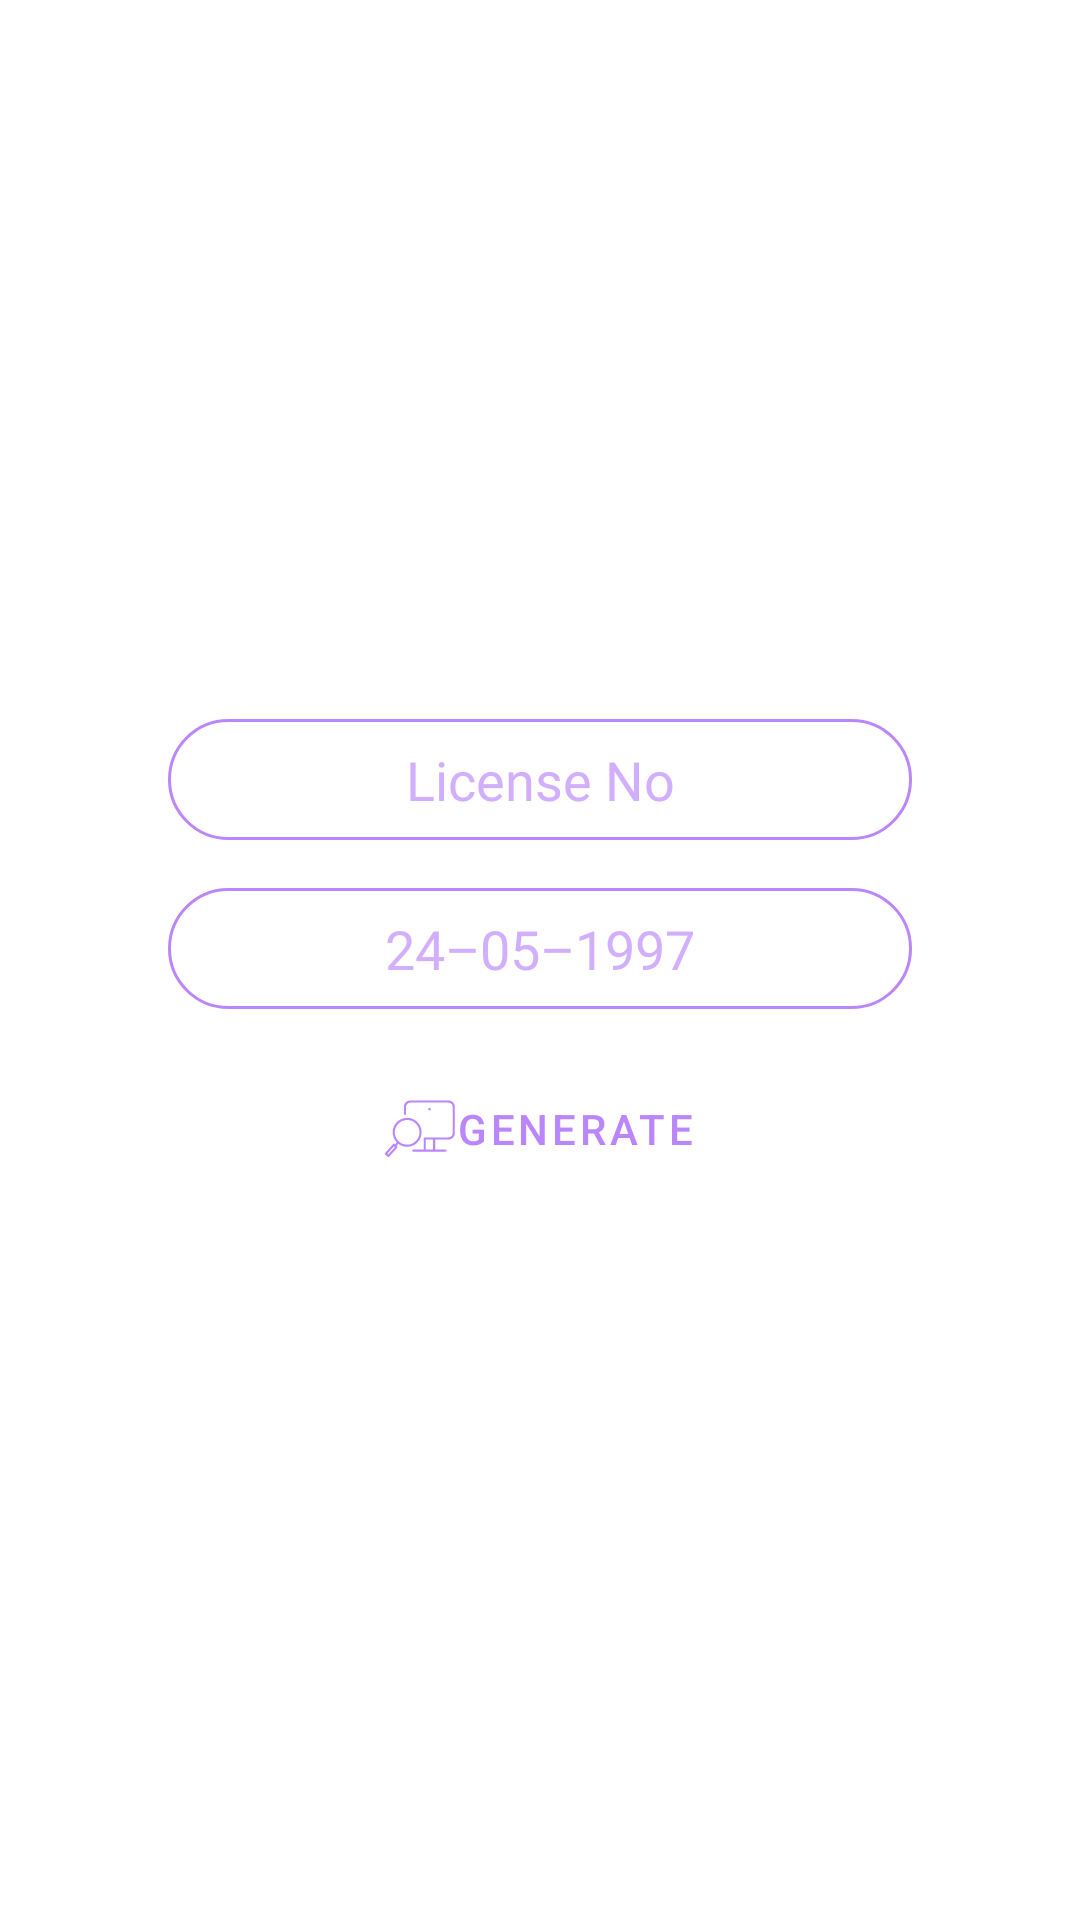

Reconstruct the res/layout file that produces this screen, plus the resources it refers to.
<!-- AndroidManifest.xml: application theme Theme.LicenseFinder -->
<!-- res/layout/fragment_license.xml -->
<?xml version="1.0" encoding="utf-8"?>
<androidx.constraintlayout.widget.ConstraintLayout xmlns:android="http://schemas.android.com/apk/res/android"
    xmlns:app="http://schemas.android.com/apk/res-auto"
    xmlns:tools="http://schemas.android.com/tools"
    android:layout_width="match_parent"
    android:layout_height="match_parent"
    tools:context=".ui.LicenseFragment">

    <LinearLayout
        android:id="@+id/licenseLinearLayout"
        android:layout_width="0dp"
        android:layout_height="wrap_content"
        android:gravity="center"
        android:orientation="vertical"
        android:padding="48dp"
        app:layout_constraintBottom_toBottomOf="parent"
        app:layout_constraintEnd_toEndOf="parent"
        app:layout_constraintStart_toStartOf="parent"
        app:layout_constraintTop_toTopOf="parent">

        <EditText
            android:id="@+id/editTextDlcNo"
            android:layout_width="match_parent"
            android:layout_height="wrap_content"
            android:layout_margin="8dp"
            android:autofillHints=""
            android:background="@drawable/edittext_border"
            android:ems="10"
            android:maxLength="14"
            android:fontFamily="@font/acme"
            android:hint="@string/driving_license_no"
            android:inputType="date"
            android:paddingStart="24dp"
            android:paddingTop="8dp"
            android:paddingEnd="24dp"
            android:paddingBottom="8dp"
            android:textAlignment="center"
            android:textColor="@color/purple_200"
            android:textColorHint="#A8BB86FC"/>

        <EditText
            android:id="@+id/editTextBirthDate"
            android:layout_width="match_parent"
            android:layout_height="wrap_content"
            android:layout_margin="8dp"
            android:autofillHints=""
            android:background="@drawable/edittext_border"
            android:ems="10"
            android:maxLength="10"
            android:fontFamily="@font/acme"
            android:hint="@string/_24_05_1997"
            android:inputType="date"
            android:paddingStart="24dp"
            android:paddingTop="8dp"
            android:paddingEnd="24dp"
            android:paddingBottom="8dp"
            android:textAlignment="center"
            android:textColor="@color/purple_200"
            android:textColorHint="#A8BB86FC" />

        <Button
            android:id="@+id/generateDemoButton"
            style="@style/Widget.MaterialComponents.Button.OutlinedButton"
            android:layout_width="wrap_content"
            android:layout_height="wrap_content"
            android:layout_margin="8dp"
            android:drawableStart="@drawable/find"
            android:paddingLeft="36dp"
            android:paddingRight="36dp"
            android:text="@string/generate"
            android:textColor="@color/purple_200"
            app:cornerRadius="24dp"
            app:strokeColor="@color/purple_200" />

    </LinearLayout>

</androidx.constraintlayout.widget.ConstraintLayout>
<!-- resources referenced by this layout -->
<resources>
  <color name="purple_200">#FFBB86FC</color>
  <!-- drawable edittext_border (drawable) -->
  <?xml version="1.0" encoding="utf-8"?>
  <shape xmlns:android="http://schemas.android.com/apk/res/android">
      <stroke
          android:color="@color/purple_200"
          android:width="1dp"/>
  
      <corners
          android:radius="24dp"/>
  
  </shape>
  <!-- drawable find (drawable) -->
  <vector android:height="24dp" android:viewportHeight="100.5"
      android:viewportWidth="100.5" android:width="24dp" xmlns:android="http://schemas.android.com/apk/res/android">
      <path android:fillColor="#BB86FC" android:pathData="M89.955,10.417H36.768c-4.943,0 -8.965,4.02 -8.965,8.961v9.727c0,0.829 0.671,1.5 1.5,1.5s1.5,-0.671 1.5,-1.5v-9.727c0,-3.287 2.676,-5.961 5.965,-5.961h53.187c3.292,0 5.97,2.674 5.97,5.961v36.609c0,3.287 -2.678,5.961 -5.97,5.961H70.026c-0.025,0 -0.049,0.006 -0.074,0.007c-0.025,-0.001 -0.048,-0.007 -0.074,-0.007h-13.04c-0.828,0 -1.5,0.672 -1.5,1.5v15.495H41.02c-0.829,0 -1.5,0.672 -1.5,1.5s0.671,1.5 1.5,1.5h15.819h13.04h15.832c0.828,0 1.5,-0.672 1.5,-1.5s-0.672,-1.5 -1.5,-1.5H71.379V64.948h18.576c4.946,0 8.97,-4.02 8.97,-8.961V19.378C98.925,14.437 94.901,10.417 89.955,10.417zM58.339,78.943V64.948h10.04v13.995H58.339z"/>
      <path android:fillColor="#BB86FC" android:pathData="M32.282,75.095c5.586,0 11.149,-2.296 15.138,-6.793c0,0 0,0 0,0c7.399,-8.345 6.633,-21.152 -1.709,-28.55c-8.344,-7.396 -21.15,-6.629 -28.548,1.709c-7.061,7.965 -6.666,19.984 0.636,27.496l-2.459,2.775l-0.568,-0.503c-0.619,-0.548 -1.562,-0.492 -2.111,0.122L1.552,83.756c-0.266,0.297 -0.403,0.687 -0.38,1.084c0.022,0.397 0.201,0.771 0.498,1.035l3.493,3.121c0.286,0.256 0.643,0.382 0.999,0.382c0.412,0 0.822,-0.169 1.118,-0.5L18.4,76.453c0.266,-0.297 0.403,-0.688 0.38,-1.087c-0.023,-0.398 -0.205,-0.771 -0.503,-1.036l-0.689,-0.61l2.453,-2.768C23.666,73.72 27.978,75.095 32.282,75.095zM6.044,85.761l-1.256,-1.122l9.007,-10.056c0.079,0.25 0.219,0.485 0.43,0.671c0.26,0.23 0.579,0.34 0.901,0.36L6.044,85.761zM19.408,43.452c3.398,-3.83 8.134,-5.784 12.893,-5.784c4.065,0 8.146,1.427 11.42,4.328c7.104,6.3 7.757,17.208 1.455,24.315c-6.3,7.103 -17.209,7.756 -24.314,1.454C13.76,61.466 13.108,50.559 19.408,43.452z"/>
      <path android:fillColor="#BB86FC" android:pathData="M63.475,22.623m-1.79,0a1.79,1.79 0,1 1,3.58 0a1.79,1.79 0,1 1,-3.58 0"/>
  </vector>
  <string name="_24_05_1997">24–05–1997</string>
  <string name="driving_license_no">License No</string>
  <string name="generate">Generate</string>
  <style name="Theme.LicenseFinder" parent="Theme.MaterialComponents.DayNight.DarkActionBar">
          
          <item name="colorPrimary">@android:color/holo_blue_light</item>
          <item name="colorPrimaryVariant">@android:color/holo_blue_dark</item>
          <item name="colorOnPrimary">@color/white</item>
          
          <item name="colorSecondary">@color/teal_200</item>
          <item name="colorSecondaryVariant">@color/teal_700</item>
          <item name="colorOnSecondary">@color/black</item>
          
          <item name="android:statusBarColor" tools:targetApi="l">?attr/colorPrimaryVariant</item>
          
      </style>
  <color name="white">#FFFFFFFF</color>
  <color name="teal_200">#FF03DAC5</color>
  <color name="teal_700">#FF018786</color>
  <color name="black">#FF000000</color>
</resources>
